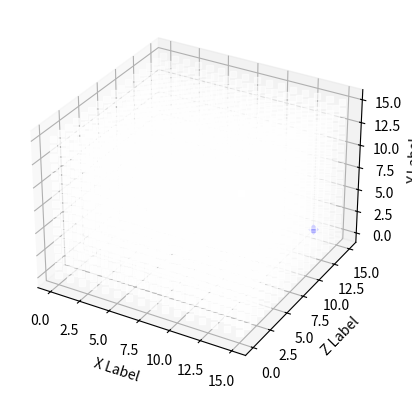

This chart was generated by the following Python code:
import math
import numpy as np
from mpl_toolkits.mplot3d import Axes3D
import matplotlib.pyplot as plt

"""
takes list of blocks in format below and plots according to plot_dict into a 3d scatter plot
#blocks = [
        #['type', x, z, y], 
        #]
#blocks = [
        #['stone', 0, 8, 2], 
        #['bedrock', 10, 3, 20], 
        #['diamond', 31, 39, 21],
        #['diamond', 3, 39, 21],
        #['diamond', 31, 9, 21],
        #]
"""

plot_dict = {
        'diamond':('blue', 'D'),
        'gold':('yellow', 'D'),
        'iron':('grey', 'D'),
        'coal':('black', 'D'),
        'redstone':('red', 'D'),
        'stone':('white', 's'),
        'dirt':('white', 's'),
        'gravel':('white', 's'),
        'bedrock':('white', 's'),
        }


def convert_block_id_to_scatter_color(block):
    block[0] = plot_dict[block[0]]
    return block

def convert_block_id_array_to_scatter_color_array(block_array):
    for block_index in xrange(len(block_array)):
        block_array[block_index] = convert_block_id_to_scatter_color(block_array[block_index])

def get_subset_of_type(unfiltered_block_array, block_type):
    return [i for i in unfiltered_block_array if i[0] == block_type]

def plot_blocks(block_array_to_plot):
    assert type(block_array_to_plot) == list
    fig = plt.figure()
    ax = fig.add_subplot(111, projection='3d')

    for key in plot_dict.keys():
        try:
            array_subset = get_subset_of_type(block_array_to_plot,key)
            xs = [i[1] for i in array_subset]
            zs = [j[2] for j in array_subset]
            ys = [k[3] for k in array_subset]
            ax.scatter(xs, zs, ys, color=plot_dict[key][0], marker=plot_dict[key][1])
        except KeyError:
            continue
    
    ax.set_xlabel('X Label')
    ax.set_ylabel('Z Label')
    ax.set_zlabel('Y Label')
    
    plt.show()

def main():
    blocks = []
    for y in range(0,16):
        for z in range(0,16):
            for x in range(0,16):
                blocks.append(['stone', x, z, y]) 
    """
    x = math.floor(i % x_length)
    y = (i // x_length) % y_length
    z = i // (x_length * y_length)
    """
    bl = 253
    blocks[bl] = ['diamond',(bl % 16), (bl // 16) % 16, (bl // 256)]

    #blocks = [
            #['stone', 0, 8, 2], 
            #['bedrock', 10, 3, 20], 
            #['diamond', 31, 39, 21],
            #['diamond', 3, 39, 21],
            #['diamond', 31, 9, 21],
            #]
    
    plot_blocks(blocks)

if __name__ == "__main__":
    main()
